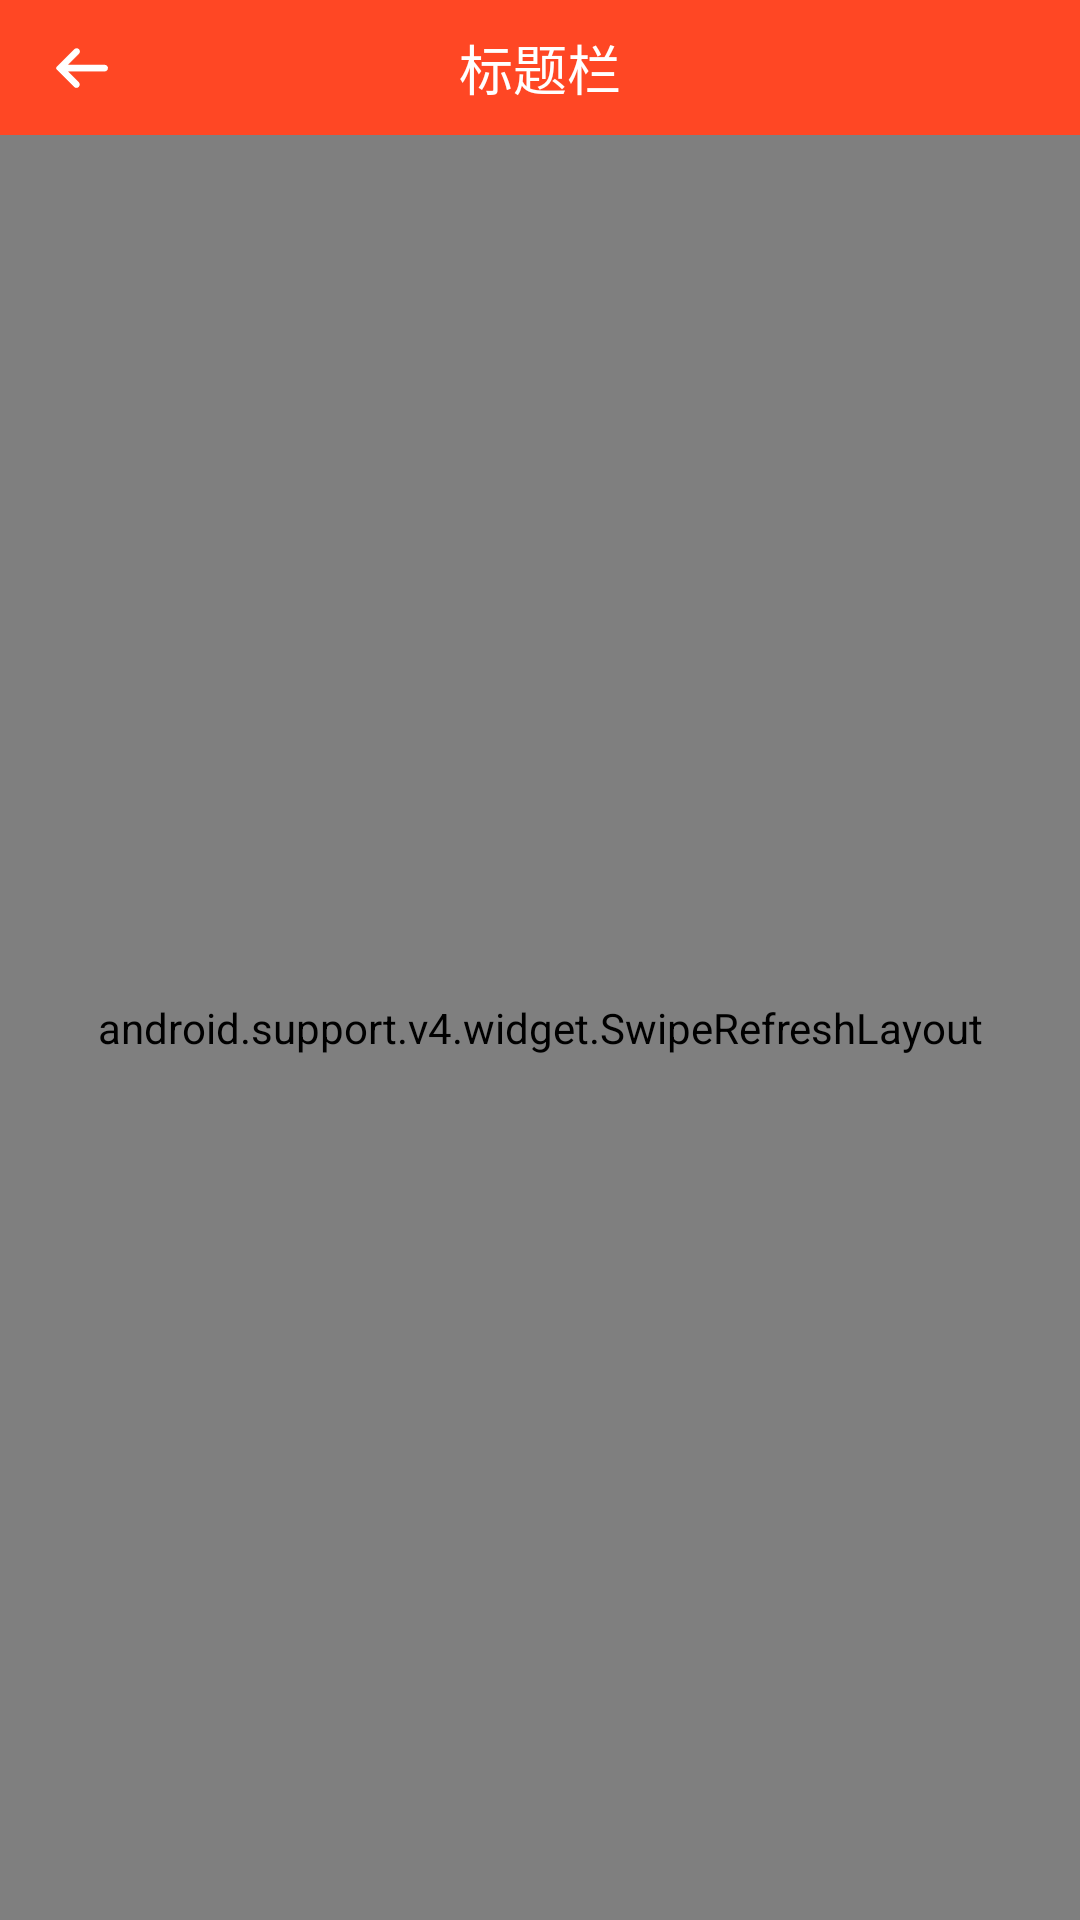

Layout XML and referenced resources for this Android screen:
<!-- AndroidManifest.xml: application theme AppTheme -->
<!-- res/layout/activity_knowledge.xml -->
<?xml version="1.0" encoding="utf-8"?>
<LinearLayout xmlns:android="http://schemas.android.com/apk/res/android"
    android:layout_width="match_parent"
    android:layout_height="match_parent"
    android:fitsSystemWindows="true"
    android:orientation="vertical">

    <include layout="@layout/item_toolbar" />

    <android.support.v4.widget.SwipeRefreshLayout
        android:id="@+id/swipeLayout"
        android:layout_margin="@dimen/dp_4"
        android:layout_width="match_parent"
        android:layout_height="match_parent">

        <android.support.v7.widget.RecyclerView
            android:id="@+id/recycler"
            android:layout_width="match_parent"
            android:layout_height="match_parent">

        </android.support.v7.widget.RecyclerView>

    </android.support.v4.widget.SwipeRefreshLayout>

</LinearLayout>
<!-- res/layout/item_toolbar.xml (included above) -->
<?xml version="1.0" encoding="utf-8"?>
<LinearLayout xmlns:android="http://schemas.android.com/apk/res/android"
    xmlns:app="http://schemas.android.com/apk/res-auto"
    android:layout_width="match_parent"
    android:layout_height="45dp"
    android:fitsSystemWindows="true"
    android:orientation="vertical">

    <android.support.v7.widget.Toolbar
        android:id="@+id/toolBar"
        android:layout_width="match_parent"
        android:layout_height="45dp"
        android:background="@color/toolBar"
        android:navigationIcon="@drawable/icon_navigation"
        app:navigationIcon="@drawable/icon_navigation">

        <TextView
            android:id="@+id/toolBar_title"
            android:layout_width="wrap_content"
            android:layout_height="wrap_content"
            android:layout_gravity="center"
            android:text="标题栏"
            android:textColor="@color/white"
            android:textSize="18sp" />

    </android.support.v7.widget.Toolbar>

    <TextView
        android:layout_width="wrap_content"
        android:layout_height="wrap_content" />

</LinearLayout>
<!-- resources referenced by this layout -->
<resources>
  <color name="toolBar">#FF4724</color>
  <color name="white">#ffffff</color>
  <!-- drawable icon_navigation: png bitmap (drawable-xxhdpi, 328 bytes) -->
  <style name="AppTheme" parent="Theme.AppCompat.Light.NoActionBar">
          
          <item name="colorPrimary">@color/colorPrimary</item>
          <item name="colorPrimaryDark">@color/colorPrimaryDark</item>
          <item name="colorAccent">@color/colorAccent</item>
      </style>
  <color name="colorPrimary">#008577</color>
  <color name="colorPrimaryDark">#00574B</color>
  <color name="colorAccent">#D81B60</color>
</resources>
